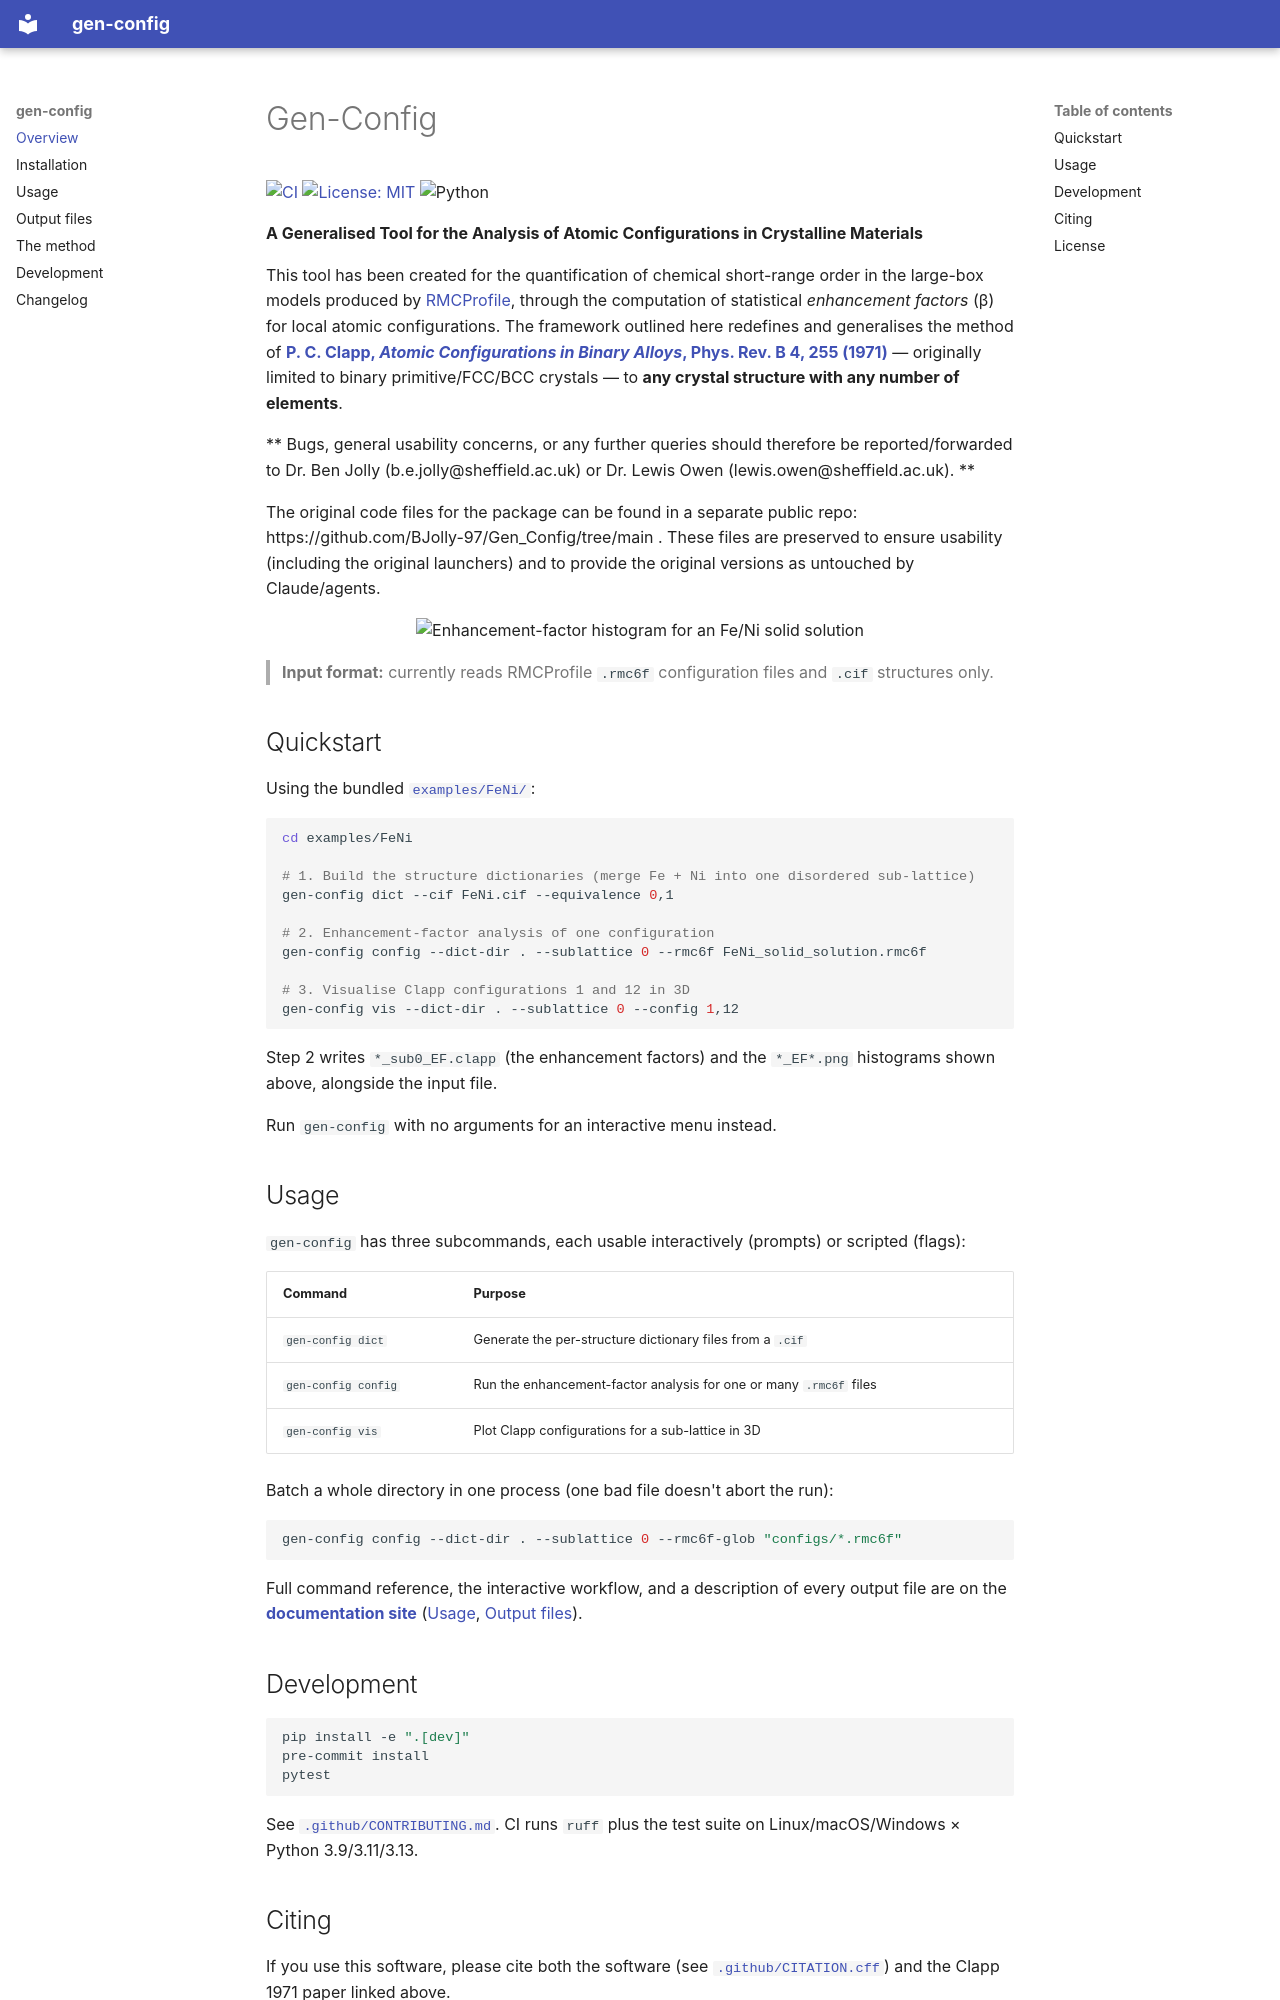

repository: BJolly-97/Gen_Config_Install · page: index.html · generator: mkdocs

# Gen-Config

[![CI](https://github.com/BJolly-97/Gen_Config_Install/actions/workflows/ci.yml/badge.svg)](https://github.com/BJolly-97/Gen_Config_Install/actions/workflows/ci.yml)
[![License: MIT](https://img.shields.io/badge/License-MIT-yellow.svg)](https://github.com/BJolly-97/Gen_Config_Install/blob/main/LICENSE)
![Python](https://img.shields.io/badge/python-3.9%20%E2%80%93%203.13-blue)

**A Generalised Tool for the Analysis of Atomic Configurations in Crystalline Materials**

This tool has been created for the quantification of chemical short-range order in the large-box models produced by
[RMCProfile](https://rmcprofile.pages.ornl.gov/), through the computation of statistical
*enhancement factors* (β) for local atomic configurations. The framework outlined here redefines and generalises the
method of **[P. C. Clapp, *Atomic Configurations in Binary Alloys*, Phys. Rev. B **4**, 255 (1971)](https://doi.org/10.1103/PhysRevB.4.255)**
— originally limited to binary primitive/FCC/BCC crystals — to **any crystal
structure with any number of elements**.

** Bugs, general usability concerns, or any further queries should therefore be reported/forwarded to Dr. Ben Jolly (b.e.jolly@sheffield.ac.uk) or Dr. Lewis Owen (lewis.owen@sheffield.ac.uk). **

The original code files for the package can be found in a separate public repo: https://github.com/BJolly-97/Gen_Config/tree/main . These files are preserved to ensure usability (including the original launchers) and to provide the original versions as untouched by Claude/agents.


<p align="center">
  <img src="https://raw.githubusercontent.com/BJolly-97/Gen_Config_Install/main/docs/assets/example-histogram.png" alt="Enhancement-factor histogram for an Fe/Ni solid solution" width="520">
</p>

> **Input format:** currently reads RMCProfile `.rmc6f` configuration files and `.cif`
> structures only.

## Quickstart

Using the bundled [`examples/FeNi/`](https://github.com/BJolly-97/Gen_Config_Install/tree/main/examples/FeNi):

```bash
cd examples/FeNi

# 1. Build the structure dictionaries (merge Fe + Ni into one disordered sub-lattice)
gen-config dict --cif FeNi.cif --equivalence 0,1

# 2. Enhancement-factor analysis of one configuration
gen-config config --dict-dir . --sublattice 0 --rmc6f FeNi_solid_solution.rmc6f

# 3. Visualise Clapp configurations 1 and 12 in 3D
gen-config vis --dict-dir . --sublattice 0 --config 1,12
```

Step 2 writes `*_sub0_EF.clapp` (the enhancement factors) and the `*_EF*.png`
histograms shown above, alongside the input file.

Run `gen-config` with no arguments for an interactive menu instead.

## Usage

`gen-config` has three subcommands, each usable interactively (prompts) or scripted
(flags):

| Command | Purpose |
| --- | --- |
| `gen-config dict` | Generate the per-structure dictionary files from a `.cif` |
| `gen-config config` | Run the enhancement-factor analysis for one or many `.rmc6f` files |
| `gen-config vis` | Plot Clapp configurations for a sub-lattice in 3D |

Batch a whole directory in one process (one bad file doesn't abort the run):

```bash
gen-config config --dict-dir . --sublattice 0 --rmc6f-glob "configs/*.rmc6f"
```

Full command reference, the interactive workflow, and a description of every output
file are on the **[documentation site](https://bjolly-97.github.io/Gen_Config_Install/)** ([Usage](https://bjolly-97.github.io/Gen_Config_Install/usage/), [Output files](https://bjolly-97.github.io/Gen_Config_Install/output-files/)).

## Development

```bash
pip install -e ".[dev]"
pre-commit install
pytest
```

See [`.github/CONTRIBUTING.md`](https://github.com/BJolly-97/Gen_Config_Install/blob/main/.github/CONTRIBUTING.md). CI runs `ruff` plus the test
suite on Linux/macOS/Windows × Python 3.9/3.11/3.13.
